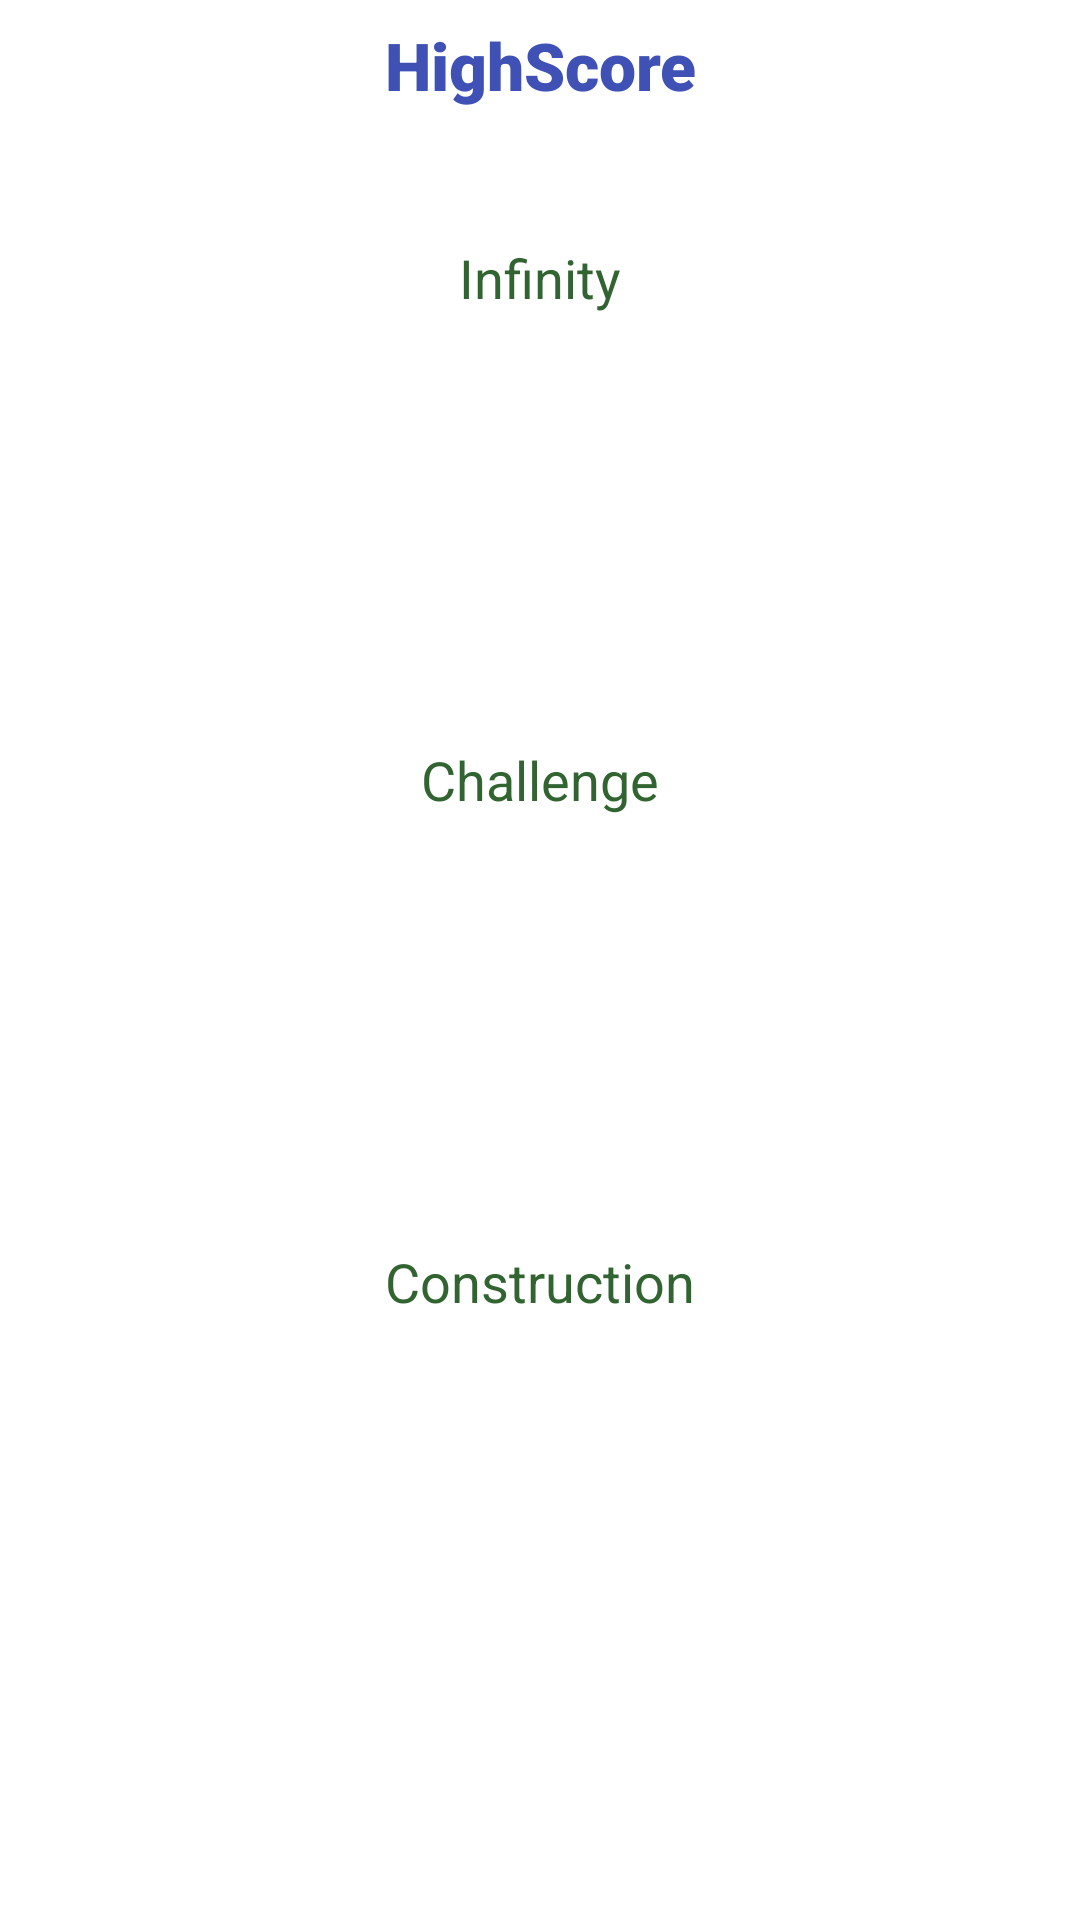

The Android layout XML behind this screen, and the referenced resources:
<!-- AndroidManifest.xml: application theme Theme.FlatTris -->
<!-- res/layout/activity_high_score.xml -->
<?xml version="1.0" encoding="utf-8"?>
<LinearLayout xmlns:android="http://schemas.android.com/apk/res/android"
    xmlns:app="http://schemas.android.com/apk/res-auto"
    xmlns:tools="http://schemas.android.com/tools"
    android:layout_width="match_parent"
    android:layout_height="match_parent"
    android:orientation="vertical"
    tools:context="Willemse.flattris.com.example.HighScore">

    <TextView
        android:layout_width="match_parent"
        android:layout_height="wrap_content"
        android:layout_weight="1"
        android:fontFamily="sans-serif-black"
        android:gravity="center_horizontal|center_vertical"
        android:text="@string/title_activity_high_score"
        android:textAppearance="@style/TextAppearance.AppCompat.Large"
        android:textColor="#3F51B5" />

    <TextView
        android:layout_width="match_parent"
        android:layout_height="wrap_content"
        android:layout_marginTop="30dp"
        android:layout_weight="1"
        android:gravity="center_horizontal|center_vertical"
        android:text="@string/InfHigh"
        android:textColor="#326432"
        android:textSize="18sp" />

    <TextView
        android:id="@+id/Inf1"
        android:layout_width="match_parent"
        android:layout_height="wrap_content"
        android:layout_weight="1"
        android:gravity="center_horizontal|center_vertical"
        android:textColor="#326432"
        />

    <TextView
        android:id="@+id/Inf2"
        android:layout_width="match_parent"
        android:layout_height="wrap_content"
        android:layout_weight="1"
        android:gravity="center_horizontal|center_vertical"
        android:textColor="#326432"
        />

    <TextView
        android:id="@+id/Inf3"
        android:layout_width="match_parent"
        android:layout_height="wrap_content"
        android:layout_weight="1"
        android:gravity="center_horizontal|center_vertical"
        android:textColor="#326432"
        />

    <TextView
        android:layout_width="match_parent"
        android:layout_height="wrap_content"
        android:layout_marginTop="30dp"
        android:layout_weight="1"
        android:gravity="center_horizontal|center_vertical"
        android:textColor="#326432"
        android:textSize="18sp"
        android:text="@string/ChaHigh" />

    <TextView
        android:id="@+id/Ch1"
        android:layout_width="match_parent"
        android:layout_height="wrap_content"
        android:layout_weight="1"
        android:gravity="center_horizontal|center_vertical"
        />

    <TextView
        android:id="@+id/Ch2"
        android:layout_width="match_parent"
        android:layout_height="wrap_content"
        android:layout_weight="1"
        android:gravity="center_horizontal|center_vertical"
        />

    <TextView
        android:id="@+id/Ch3"
        android:layout_width="match_parent"
        android:layout_height="wrap_content"
        android:layout_weight="1"
        android:gravity="center_horizontal|center_vertical"
         />

    <TextView
        android:layout_width="match_parent"
        android:layout_height="wrap_content"
        android:layout_marginTop="30dp"
        android:layout_weight="1"
        android:gravity="center_horizontal|center_vertical"
        android:text="@string/ConHigh"
        android:textColor="#326432"
        android:textSize="18sp" />

    <TextView
        android:id="@+id/Con1"
        android:layout_width="match_parent"
        android:layout_height="wrap_content"
        android:layout_weight="1"
        android:gravity="center_horizontal|center_vertical"
        />

    <TextView
        android:id="@+id/Con2"
        android:layout_width="match_parent"
        android:layout_height="wrap_content"
        android:layout_weight="1"
        android:gravity="center_horizontal|center_vertical"
        />

    <TextView
        android:id="@+id/Con3"
        android:layout_width="match_parent"
        android:layout_height="wrap_content"
        android:layout_weight="1"
        android:gravity="center_horizontal|center_vertical"
         />

    <LinearLayout
        android:layout_width="match_parent"
        android:layout_height="wrap_content"
        android:layout_marginTop="30dp"
        style="?android:attr/buttonBarButtonStyle"
        android:orientation="horizontal">

        <Button
            android:id="@+id/BackSettings"
            style="?android:attr/buttonBarButtonStyle"
            android:layout_width="match_parent"
            android:layout_height="match_parent"
            android:layout_marginStart="10dp"
            android:layout_marginLeft="10dp"
            android:layout_marginEnd="10dp"
            android:layout_marginRight="10dp"
            android:layout_weight="1"
            android:text="@string/ExitHigh"
            android:textColor="#FFFFFF"
            app:backgroundTint="#3F51B5" />

        <Button
            android:id="@+id/ResetScores"
            style="?android:attr/buttonBarButtonStyle"
            android:layout_width="match_parent"
            android:layout_height="match_parent"
            android:layout_marginStart="10dp"
            android:layout_marginLeft="10dp"
            android:layout_marginEnd="10dp"
            android:layout_marginRight="10dp"
            android:layout_weight="1"
            android:text="@string/ResetHigh"
            android:textColor="#FFFFFF"

            app:backgroundTint="#3F51B5" />
    </LinearLayout>

</LinearLayout>
<!-- resources referenced by this layout -->
<resources>
  <string name="ChaHigh">Challenge</string>
  <string name="ConHigh">Construction</string>
  <string name="ExitHigh">Back to game</string>
  <string name="InfHigh">Infinity</string>
  <string name="ResetHigh">Reset Highscore</string>
  <string name="title_activity_high_score">HighScore</string>
  <style name="Theme.FlatTris" parent="Theme.MaterialComponents.DayNight.DarkActionBar">
          
          <item name="colorPrimary">@color/purple_500</item>
          <item name="colorPrimaryVariant">@color/purple_700</item>
          <item name="colorOnPrimary">@color/white</item>
          
          <item name="colorSecondary">@color/teal_200</item>
          <item name="colorSecondaryVariant">@color/teal_700</item>
          <item name="colorOnSecondary">@color/black</item>
          
          <item name="android:statusBarColor" tools:targetApi="l">?attr/colorPrimaryVariant</item>
          
      </style>
  <color name="purple_500">#FF6200EE</color>
  <color name="purple_700">#FF3700B3</color>
  <color name="white">#FFFFFFFF</color>
  <color name="teal_200">#FF03DAC5</color>
  <color name="teal_700">#FF018786</color>
  <color name="black">#FF000000</color>
</resources>
